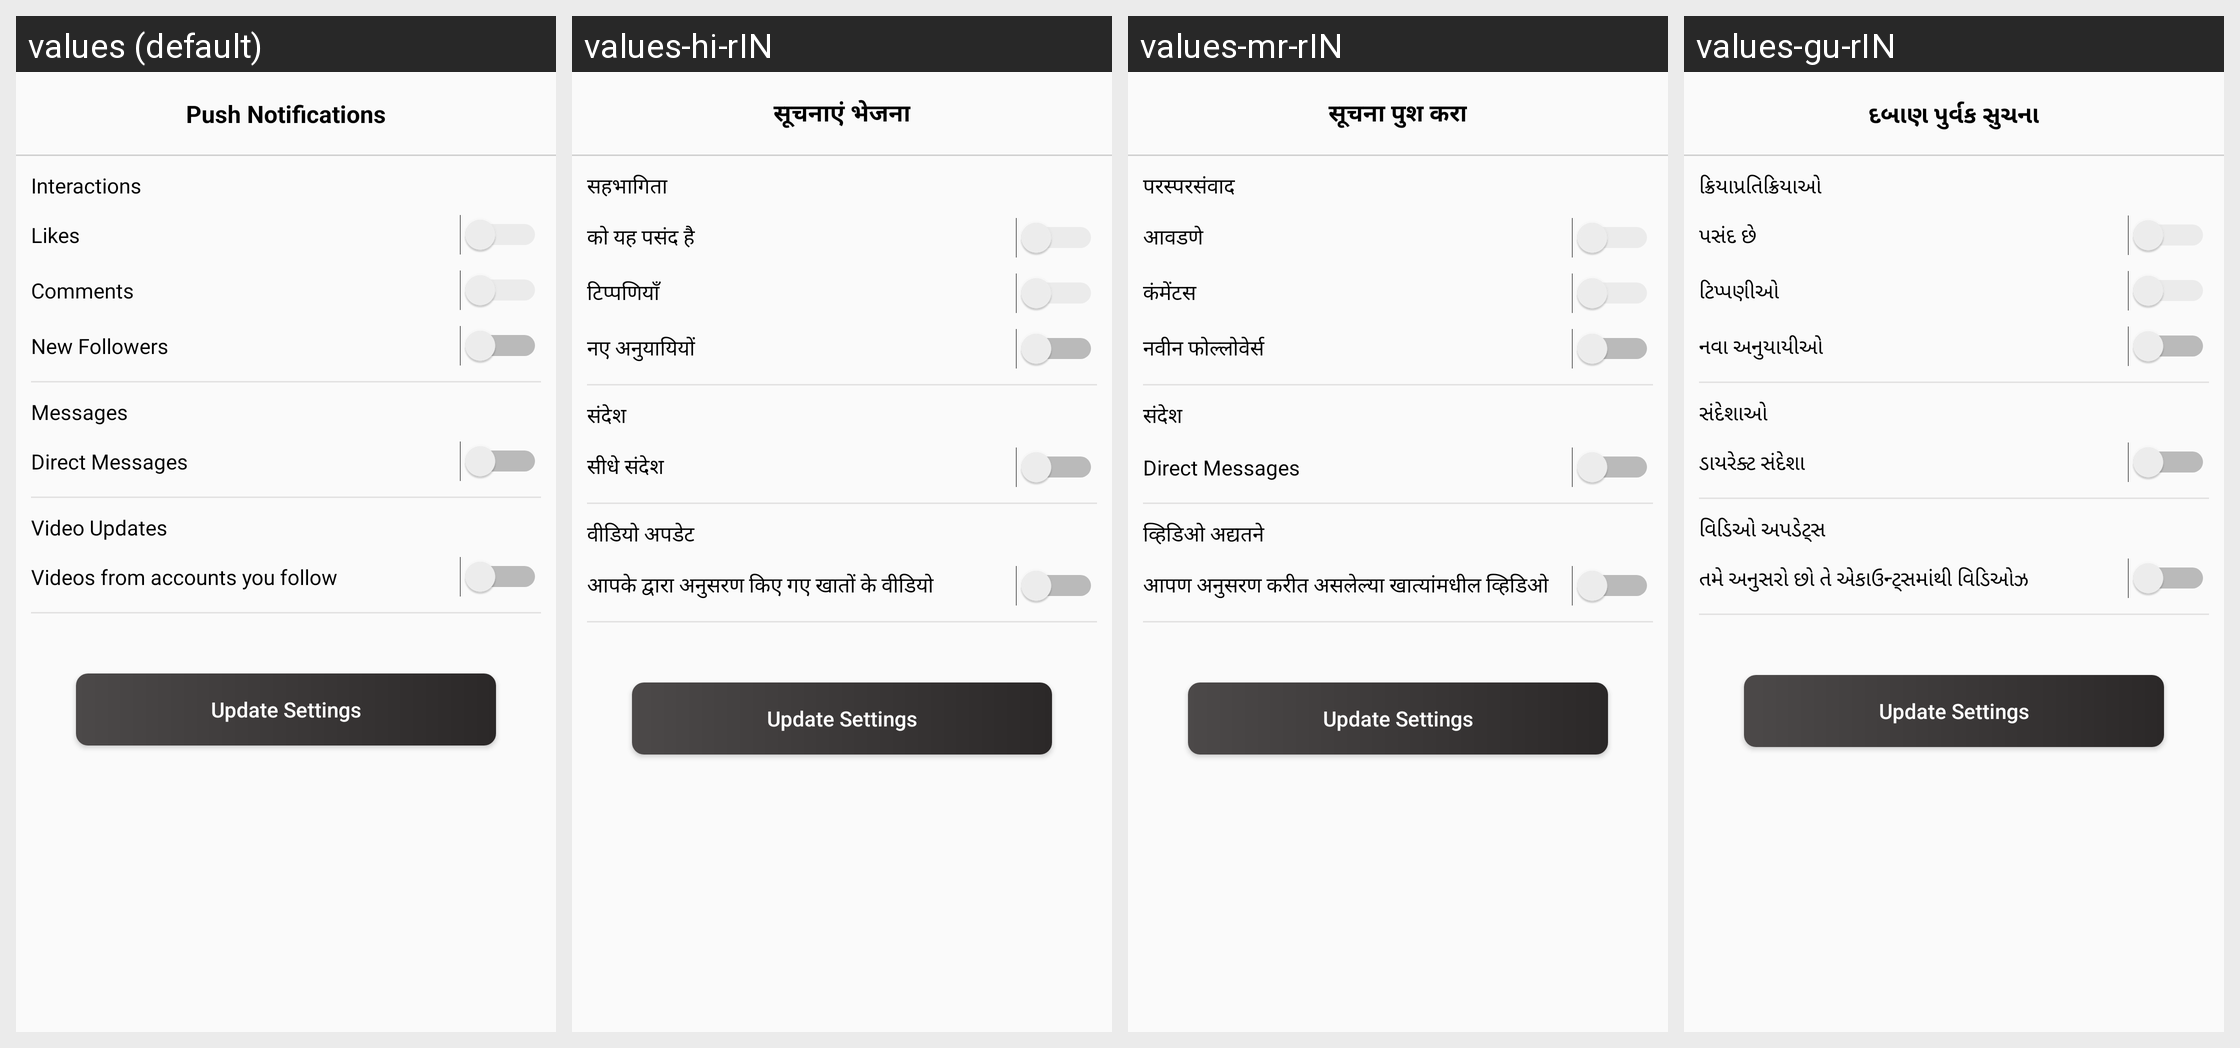

For this localized Android screen grid, give each drawn string resource with its value in every locale shown.
Android screen res/layout/activity_push_notifications.xml rendered under 4 locales, left to right: values (default), values-hi-rIN, values-mr-rIN, values-gu-rIN. Device: Nexus 5 (rendered at 1080×1920; each locale shown at half size, 540×960, under a caption strip naming it); theme AppTheme.
Strings drawn on this screen, with the default value and each locale's value (text and hints the layout hard-codes, and strings that could not be matched under every locale, appear in the picture but are not listed):

push_notifications
  values: Push Notifications
  values-hi-rIN: सूचनाएं भेजना
  values-mr-rIN: सूचना पुश करा
  values-gu-rIN: દબાણ પુર્વક સુચના

interactions
  values: Interactions
  values-hi-rIN: सहभागिता
  values-mr-rIN: परस्परसंवाद
  values-gu-rIN: ક્રિયાપ્રતિક્રિયાઓ

likes
  values: Likes
  values-hi-rIN: को यह पसंद है
  values-mr-rIN: आवडणे
  values-gu-rIN: પસંદ છે

comments
  values: Comments
  values-hi-rIN: टिप्पणियाँ
  values-mr-rIN: कंमेंटस
  values-gu-rIN: ટિપ્પણીઓ

new_followers
  values: New Followers
  values-hi-rIN: नए अनुयायियों
  values-mr-rIN: नवीन फोल्लोवेर्स
  values-gu-rIN: નવા અનુયાયીઓ

messages
  values: Messages
  values-hi-rIN: संदेश
  values-mr-rIN: संदेश
  values-gu-rIN: સંદેશાઓ

direct_messages
  values: Direct Messages
  values-hi-rIN: सीधे संदेश
  values-mr-rIN: Direct Messages
  values-gu-rIN: ડાયરેક્ટ સંદેશા

video_updates
  values: Video Updates
  values-hi-rIN: वीडियो अपडेट
  values-mr-rIN: व्हिडिओ अद्यतने
  values-gu-rIN: વિડિઓ અપડેટ્સ

videos_from_accounts_you_follow
  values: Videos from accounts you follow
  values-hi-rIN: आपके द्वारा अनुसरण किए गए खातों के वीडियो
  values-mr-rIN: आपण अनुसरण करीत असलेल्या खात्यांमधील व्हिडिओ
  values-gu-rIN: તમે અનુસરો છો તે એકાઉન્ટ્સમાંથી વિડિઓઝ
